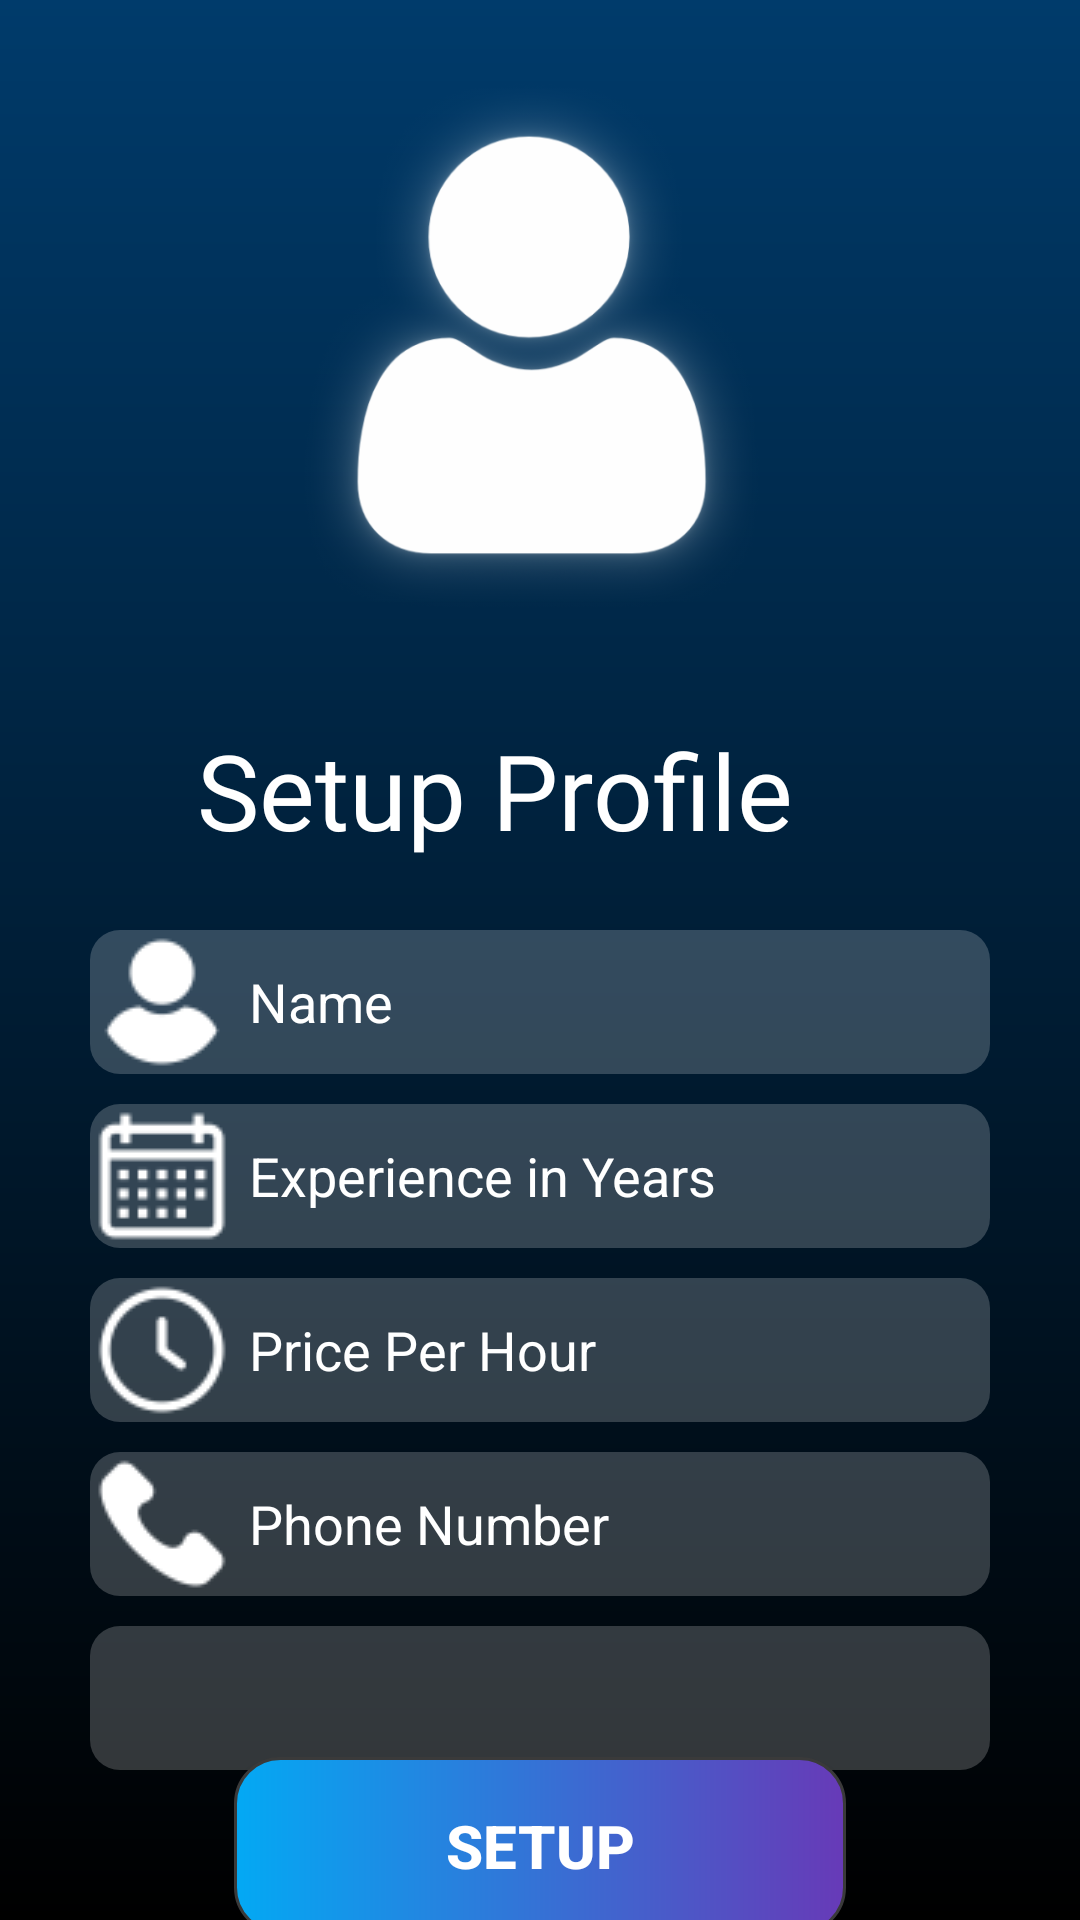

Layout XML and referenced resources for this Android screen:
<!-- AndroidManifest.xml: application theme Theme.FixFinder -->
<!-- res/layout/dashboard_worker.xml -->
<?xml version="1.0" encoding="utf-8"?>
<androidx.constraintlayout.widget.ConstraintLayout xmlns:android="http://schemas.android.com/apk/res/android"
    xmlns:app="http://schemas.android.com/apk/res-auto"
    xmlns:tools="http://schemas.android.com/tools"
    android:layout_width="match_parent"
    android:layout_height="match_parent"
    android:background="@drawable/gradient"
    >

    <Button
        android:id="@+id/button5"
        android:layout_width="204dp"
        android:layout_height="59dp"
        android:background="@drawable/btn2"
        android:text="setup"
        android:textColor="@color/white"
        android:textSize="20dp"
        android:textStyle="bold"
        app:layout_constraintBottom_toBottomOf="parent"
        app:layout_constraintEnd_toEndOf="parent"
        app:layout_constraintStart_toStartOf="parent"
        app:layout_constraintTop_toBottomOf="@+id/serviceDropDown" />

    <TextView
        android:id="@+id/HeadingWorker"
        android:layout_width="229dp"
        android:layout_height="60dp"
        android:fontFamily="@font/helvetica_bold"
        android:text="Setup Profile"
        android:textColor="@color/white"
        android:textSize="35dp"
        android:layout_marginTop="20dp"
        app:layout_constraintEnd_toEndOf="parent"
        app:layout_constraintStart_toStartOf="parent"
        app:layout_constraintTop_toBottomOf="@+id/imageView2" />

    <ImageView
        android:id="@+id/imageView2"
        android:layout_width="228dp"
        android:layout_height="210dp"
        app:layout_constraintEnd_toEndOf="parent"
        app:layout_constraintHorizontal_bias="0.48"
        app:layout_constraintStart_toStartOf="parent"
        android:layout_marginTop="10dp"
        app:layout_constraintTop_toTopOf="parent"
        app:srcCompat="@drawable/person_00000" />

    <EditText
        android:id="@+id/editTextWorkerName"
        android:layout_width="300dp"
        android:layout_height="48dp"
        android:layout_marginTop="10dp"
        android:ems="11"
        android:hint="Name"
        android:textColorHint="@color/white"
        android:drawablePadding="5dp"
        android:background="@drawable/edit_text_bg"
        android:drawableStart="@drawable/name_00000"
        app:layout_constraintEnd_toEndOf="parent"
        app:layout_constraintStart_toStartOf="parent"
        app:layout_constraintTop_toBottomOf="@+id/HeadingWorker" />

    <EditText
        android:id="@+id/editTextRatePerHour"
        android:layout_width="300dp"
        android:layout_height="48dp"
        android:layout_marginTop="10dp"
        android:ems="11"
        android:hint="Experience in Years"
        android:textColorHint="@color/white"
        android:drawablePadding="5dp"
        android:background="@drawable/edit_text_bg"
        android:drawableStart="@drawable/calender_00000"
        app:layout_constraintEnd_toEndOf="parent"
        app:layout_constraintStart_toStartOf="parent"
        app:layout_constraintTop_toBottomOf="@+id/editTextWorkerName" />

    <EditText
        android:id="@+id/editText"
        android:layout_width="300dp"
        android:layout_height="48dp"
        android:layout_marginTop="10dp"
        android:background="@drawable/edit_text_bg"
        android:drawableStart="@drawable/clock_00000"
        android:drawablePadding="5dp"
        android:ems="11"
        android:hint="Price Per Hour"
        android:textColorHint="@color/white"
        app:layout_constraintEnd_toEndOf="parent"
        app:layout_constraintStart_toStartOf="parent"
        app:layout_constraintTop_toBottomOf="@+id/editTextRatePerHour" />

    <EditText
        android:id="@+id/editTextWorkerPhNo"
        android:layout_width="300dp"
        android:layout_height="48dp"
        android:layout_marginTop="10dp"
        android:background="@drawable/edit_text_bg"
        android:drawableStart="@drawable/phone_00000"
        android:drawablePadding="5dp"
        android:ems="11"
        android:hint="Phone Number"
        android:textColorHint="@color/white"
        app:layout_constraintEnd_toEndOf="parent"
        app:layout_constraintStart_toStartOf="parent"
        app:layout_constraintTop_toBottomOf="@+id/editText" />
    <Spinner
        android:id="@+id/serviceDropDown"
        android:layout_width="300dp"
        android:layout_height="48dp"
        android:layout_marginTop="10dp"
        android:background="@drawable/edit_text_bg"
        android:popupBackground="@color/white"
        android:spinnerMode="dropdown"
        app:layout_constraintTop_toBottomOf="@id/editTextWorkerPhNo"
        app:layout_constraintStart_toStartOf="parent"
        app:layout_constraintEnd_toEndOf="parent" />


</androidx.constraintlayout.widget.ConstraintLayout>
<!-- resources referenced by this layout -->
<resources>
  <!-- drawable btn2 (drawable) -->
  <?xml version="1.0" encoding="utf-8"?>
  <shape xmlns:android="http://schemas.android.com/apk/res/android" android:shape="rectangle">
  
      <stroke
          android:color="#3A3A3A"
          android:width="1dp" />
  
      <gradient
  
          android:type="linear"
          android:startColor="#03A9F4"
          android:endColor="#673AB7" />
  
      <corners android:radius="15dp" />
  </shape>
  <!-- drawable calender_00000: png bitmap (drawable, 995 bytes) -->
  <!-- drawable clock_00000: png bitmap (drawable, 955 bytes) -->
  <!-- drawable edit_text_bg (drawable) -->
  <?xml version="1.0" encoding="utf-8"?>
  <shape xmlns:android="http://schemas.android.com/apk/res/android">
          <solid android:color="#3fff" />
      <corners android:radius="10dp"/>
  
  </shape>
  <!-- drawable gradient (drawable) -->
  <?xml version="1.0" encoding="utf-8"?>
  <shape xmlns:android="http://schemas.android.com/apk/res/android" >
      <solid android:color="@color/black"/>
      <gradient
          android:type="linear"
          android:angle="90"
          android:startColor="#000000"
          android:endColor="#003B6B"
  
  />
  </shape>
  <!-- drawable name_00000: png bitmap (drawable, 845 bytes) -->
  <!-- drawable person_00000: png bitmap (drawable, 103522 bytes) -->
  <!-- drawable phone_00000: png bitmap (drawable, 748 bytes) -->
  <style name="Theme.FixFinder" parent="Base.Theme.FixFinder" />
  <style name="Base.Theme.FixFinder" parent="Theme.AppCompat.DayNight.NoActionBar">
          
          
      </style>
  <!-- not gathered from this repository: default colours our renderer supplied (Android Studio template values) -->
  <color name="black">#FF000000</color>
  <color name="white">#FFFFFFFF</color>
</resources>
